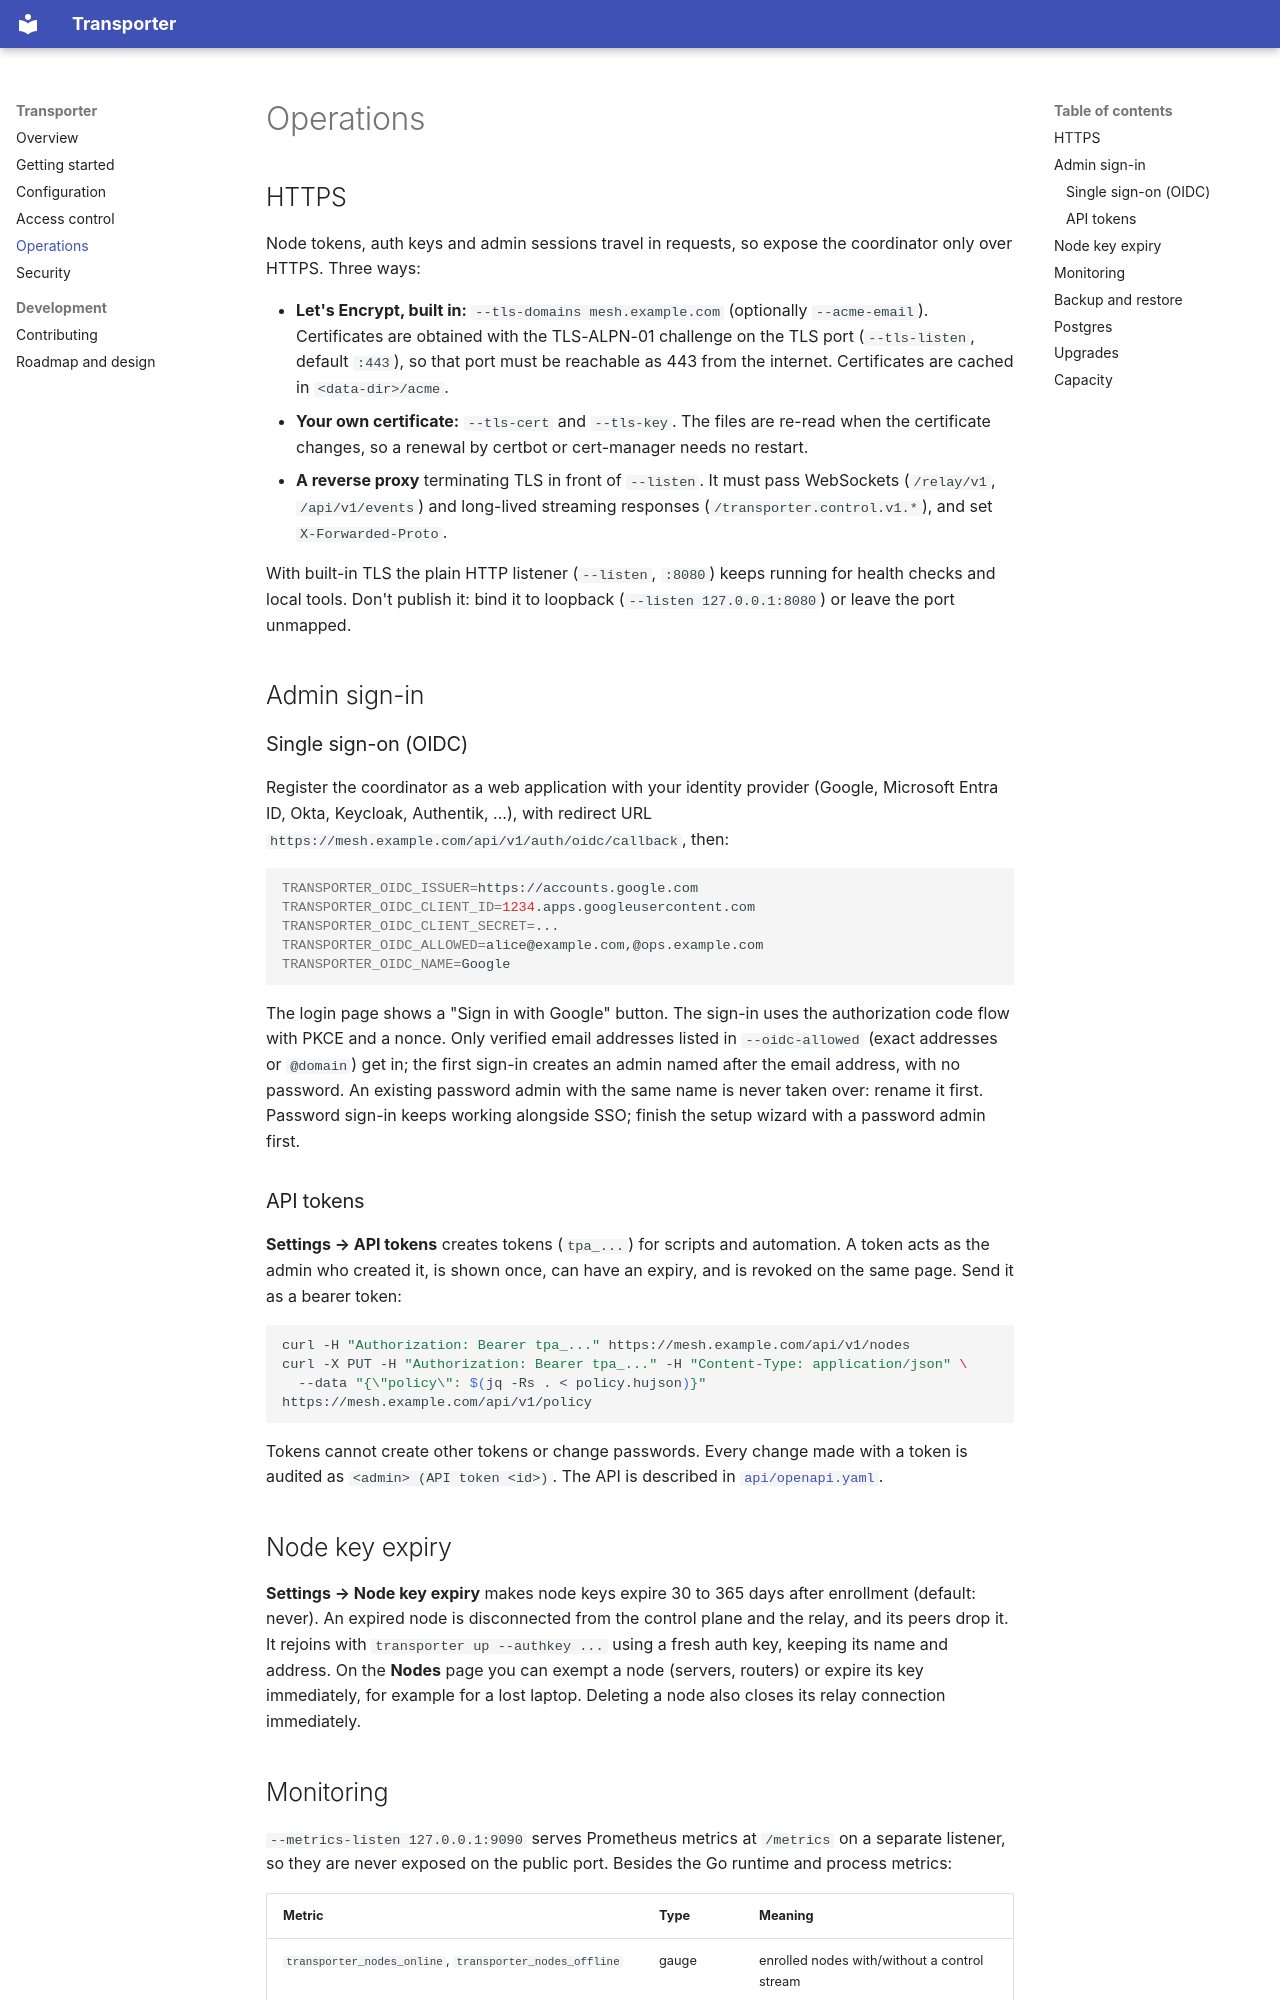

repository: sneakybugmaster/transporter · page: operations/index.html · generator: mkdocs

# Operations

## HTTPS

Node tokens, auth keys and admin sessions travel in requests, so expose the coordinator only over HTTPS.
Three ways:

- **Let's Encrypt, built in:** `--tls-domains mesh.example.com` (optionally `--acme-email`). Certificates are
  obtained with the TLS-ALPN-01 challenge on the TLS port (`--tls-listen`, default `:443`), so that port must be
  reachable as 443 from the internet. Certificates are cached in `<data-dir>/acme`.
- **Your own certificate:** `--tls-cert` and `--tls-key`. The files are re-read when the certificate changes,
  so a renewal by certbot or cert-manager needs no restart.
- **A reverse proxy** terminating TLS in front of `--listen`. It must pass WebSockets (`/relay/v1`,
  `/api/v1/events`) and long-lived streaming responses (`/transporter.control.v1.*`), and set
  `X-Forwarded-Proto`.

With built-in TLS the plain HTTP listener (`--listen`, `:8080`) keeps running for health checks and local
tools. Don't publish it: bind it to loopback (`--listen 127.0.0.1:8080`) or leave the port unmapped.

## Admin sign-in

### Single sign-on (OIDC)

Register the coordinator as a web application with your identity provider (Google, Microsoft Entra ID, Okta,
Keycloak, Authentik, ...), with redirect URL `https://mesh.example.com/api/v1/auth/oidc/callback`, then:

```sh
TRANSPORTER_OIDC_ISSUER=https://accounts.google.com
TRANSPORTER_OIDC_CLIENT_ID=1234.apps.googleusercontent.com
TRANSPORTER_OIDC_CLIENT_SECRET=...
TRANSPORTER_OIDC_ALLOWED=alice@example.com,@ops.example.com
TRANSPORTER_OIDC_NAME=Google
```

The login page shows a "Sign in with Google" button. The sign-in uses the authorization code flow with PKCE
and a nonce. Only verified email addresses listed in `--oidc-allowed` (exact addresses or `@domain`) get in;
the first sign-in creates an admin named after the email address, with no password. An existing password admin
with the same name is never taken over: rename it first. Password sign-in keeps working alongside SSO; finish
the setup wizard with a password admin first.

### API tokens

**Settings → API tokens** creates tokens (`tpa_...`) for scripts and automation. A token acts as the admin who
created it, is shown once, can have an expiry, and is revoked on the same page. Send it as a bearer token:

```sh
curl -H "Authorization: Bearer tpa_..." https://mesh.example.com/api/v1/nodes
curl -X PUT -H "Authorization: Bearer tpa_..." -H "Content-Type: application/json" \
  --data "{\"policy\": $(jq -Rs . < policy.hujson)}" https://mesh.example.com/api/v1/policy
```

Tokens cannot create other tokens or change passwords. Every change made with a token is audited as
`<admin> (API token <id>)`. The API is described in
[`api/openapi.yaml`](https://github.com/sneakybugmaster/transporter/blob/main/api/openapi.yaml).

## Node key expiry

**Settings → Node key expiry** makes node keys expire 30 to 365 days after enrollment (default: never). An
expired node is disconnected from the control plane and the relay, and its peers drop it. It rejoins with
`transporter up --authkey ...` using a fresh auth key, keeping its name and address. On the **Nodes** page you
can exempt a node (servers, routers) or expire its key immediately, for example for a lost laptop. Deleting a
node also closes its relay connection immediately.
